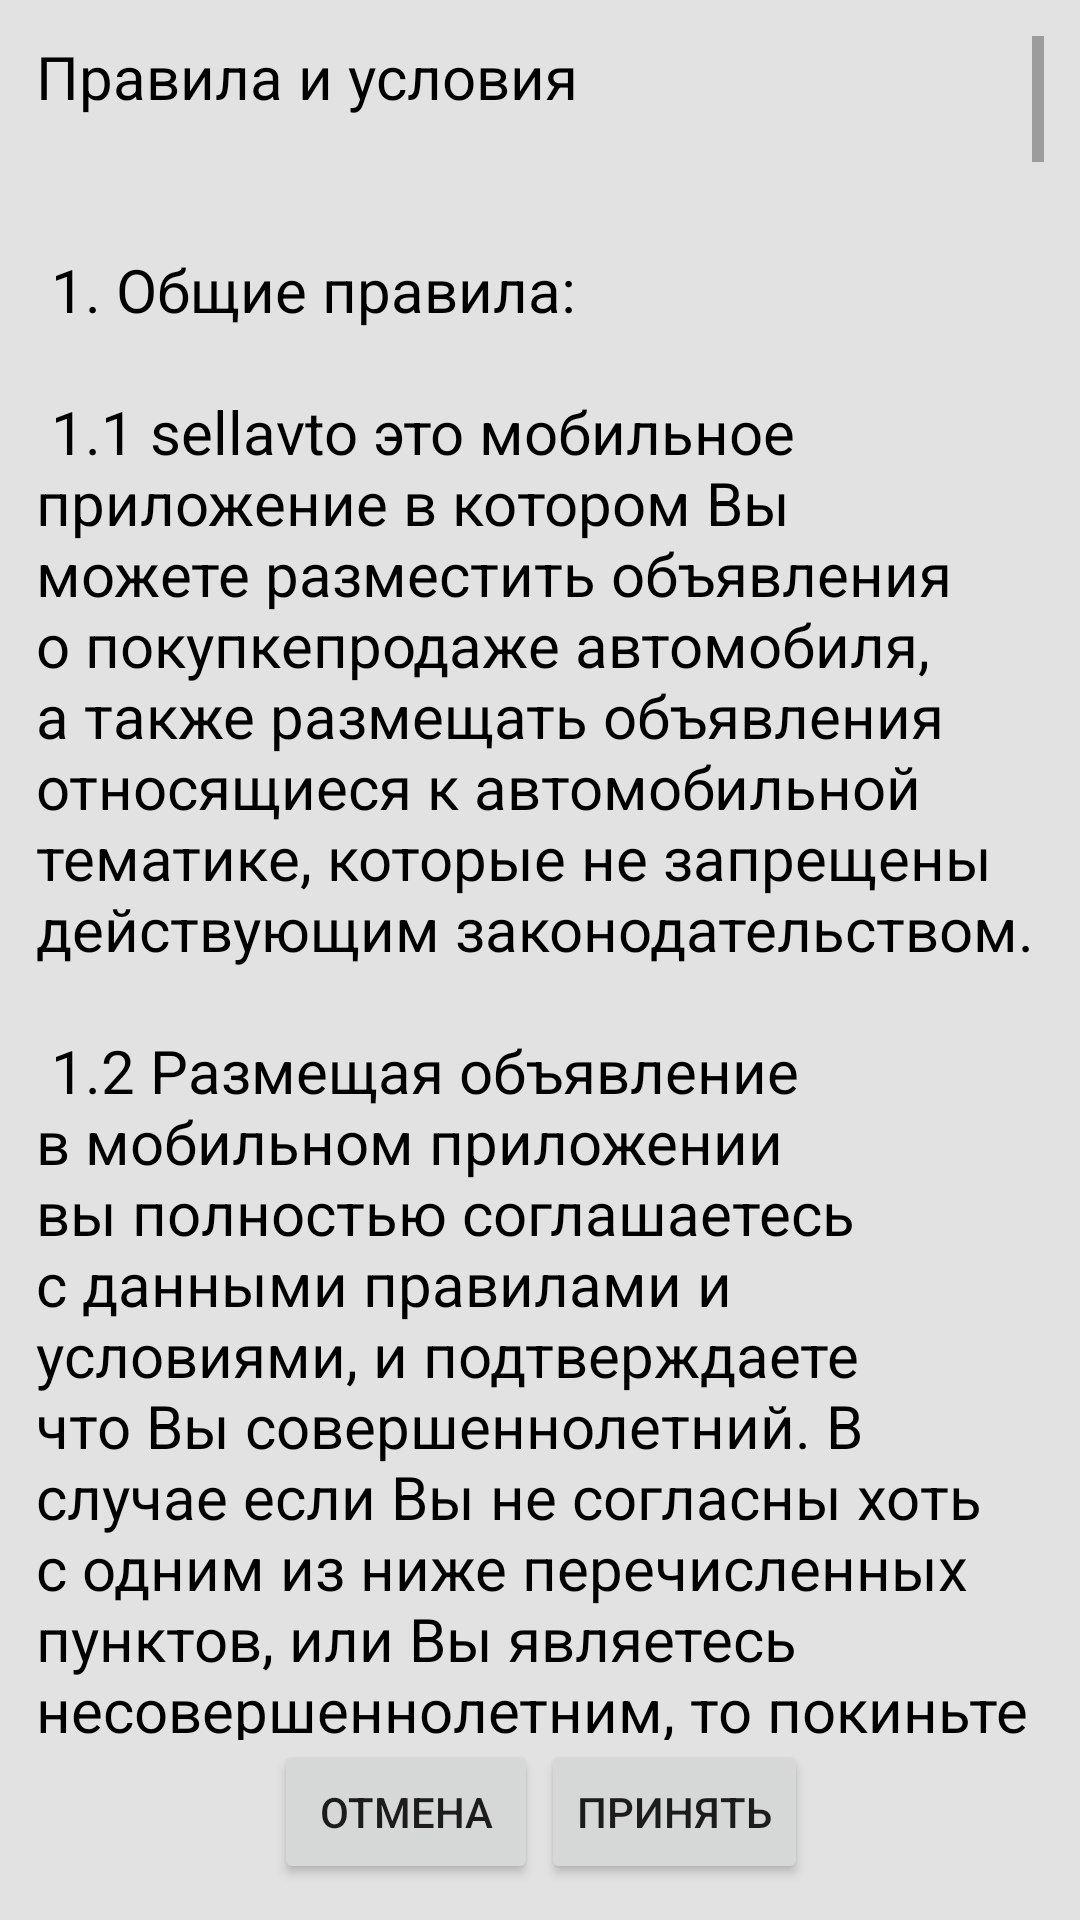

This screen was rendered from an Android layout file. Write that file and the resources it references.
<!-- AndroidManifest.xml: application theme AppTheme -->
<!-- res/layout/activity_license.xml -->
<?xml version="1.0" encoding="utf-8"?>
<RelativeLayout xmlns:android="http://schemas.android.com/apk/res/android"
    android:layout_width="match_parent"
    android:layout_height="match_parent"
    android:background="@drawable/background"
    xmlns:tools="http://schemas.android.com/tools"
    tools:context=".view.register.License"
    android:padding="12dp">

    <TextView
        android:id="@+id/tvLicense"
        android:textColor="#000"
        android:text="@string/license"
        android:textSize="20sp"
        android:scrollbars = "vertical"
        android:layout_above="@id/cancel"
        android:layout_width="match_parent"
        android:layout_height="wrap_content"/>

    <Space
        android:id="@+id/spacer"
        android:layout_centerHorizontal="true"
        android:layout_alignParentBottom="true"
        android:layout_width="1dp"
        android:layout_height="1dp"/>

    <Button
        android:id="@+id/cancel"
        android:text="Отмена"
        android:onClick="cancel"
        android:layout_alignParentBottom="true"
        android:layout_toStartOf="@id/spacer"
        android:layout_width="wrap_content"
        android:layout_height="wrap_content"/>

    <Button
        android:text="Принять"
        android:onClick="confirm"
        android:layout_alignParentBottom="true"
        android:layout_toEndOf="@id/spacer"
        android:layout_width="wrap_content"
        android:layout_height="wrap_content"/>


</RelativeLayout>
<!-- resources referenced by this layout -->
<resources>

</resources>
